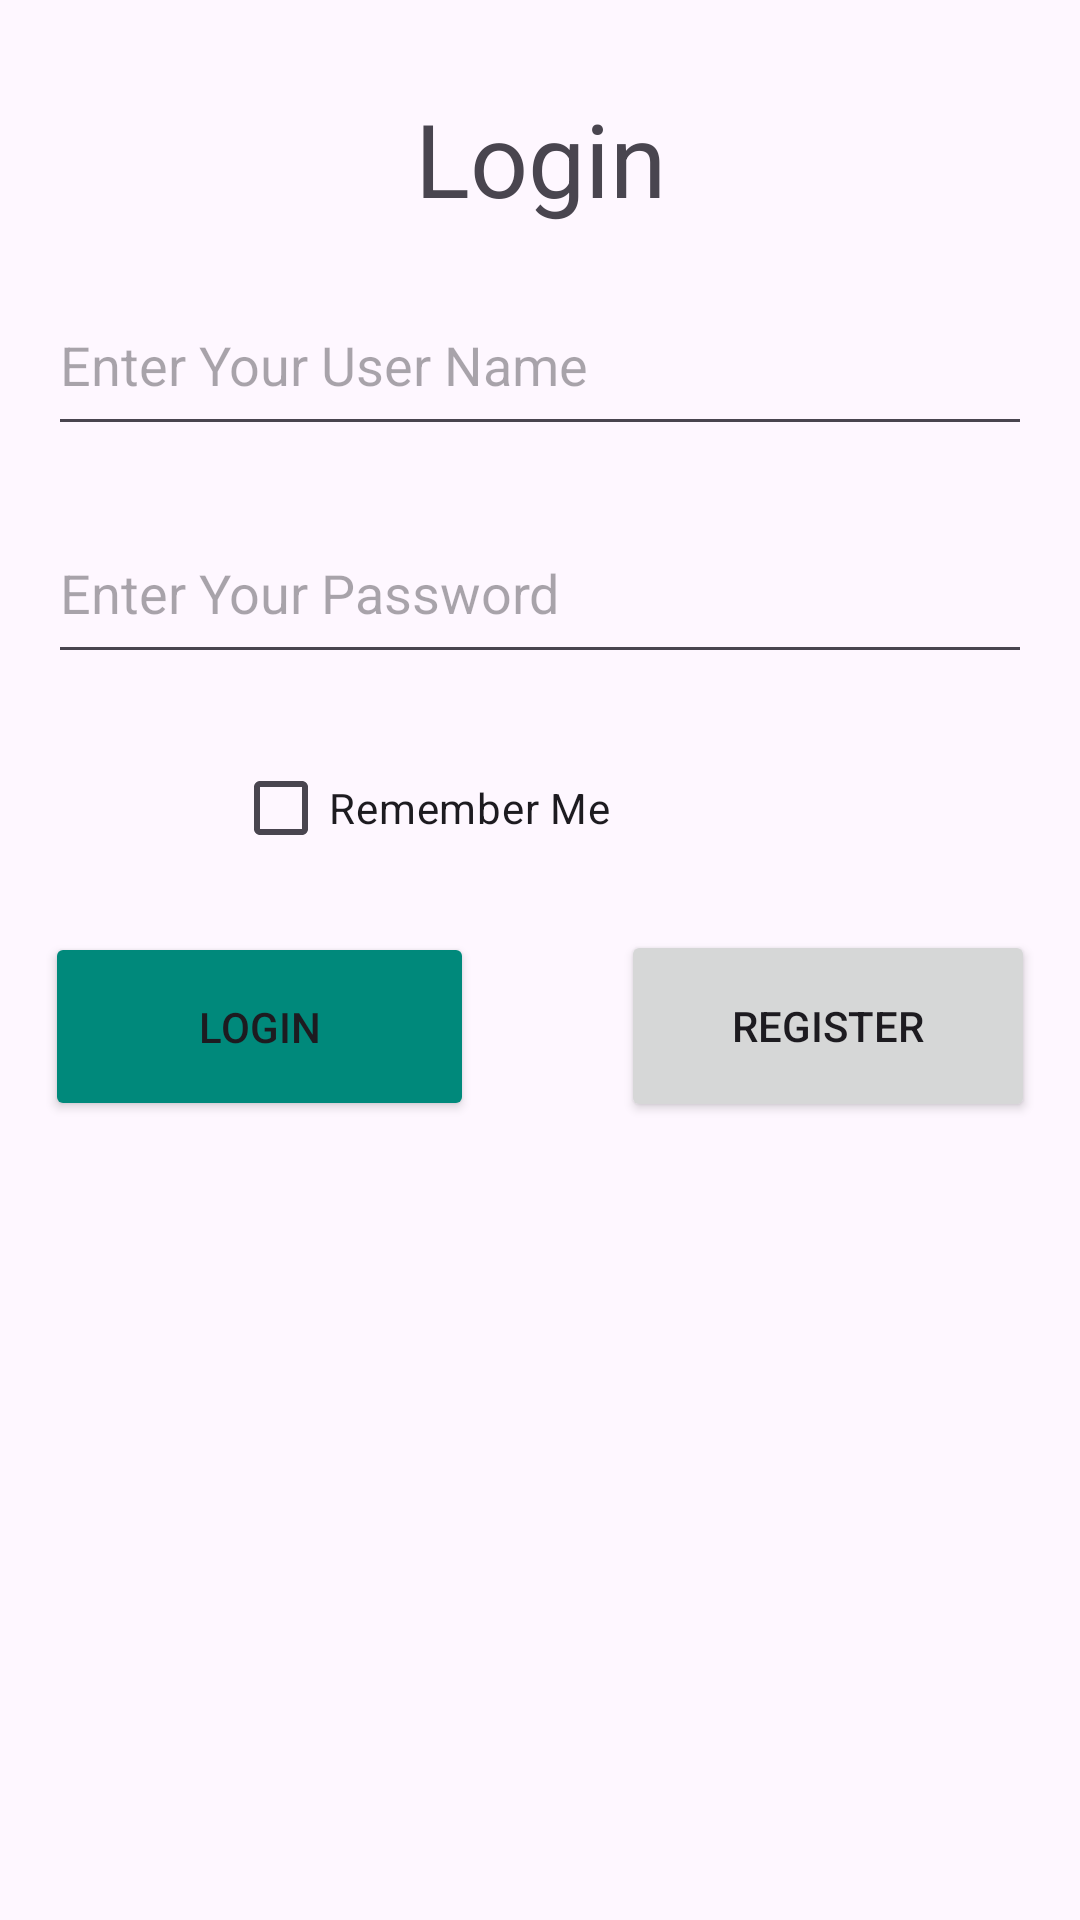

Produce the Android XML layout that renders to this screen, including the resource entries it uses.
<!-- AndroidManifest.xml: application theme Theme.MoviesAndSongsApp -->
<!-- res/layout/activity_login.xml -->
<?xml version="1.0" encoding="utf-8"?>
<androidx.constraintlayout.widget.ConstraintLayout xmlns:android="http://schemas.android.com/apk/res/android"
    xmlns:app="http://schemas.android.com/apk/res-auto"
    xmlns:tools="http://schemas.android.com/tools"
    android:layout_width="match_parent"
    android:layout_height="match_parent"
    tools:context=".LoginActivity">

    <EditText
        android:id="@+id/UserNameLogin"
        android:layout_width="0dp"
        android:layout_height="0dp"
        android:layout_marginStart="16dp"
        android:layout_marginEnd="16dp"
        android:layout_marginBottom="19dp"
        android:ems="10"
        android:hint="@string/enter_your_user_name"
        android:inputType="text"
        app:layout_constraintBottom_toTopOf="@+id/PasswordLogin"
        app:layout_constraintEnd_toEndOf="parent"
        app:layout_constraintStart_toStartOf="parent"
        app:layout_constraintTop_toBottomOf="@+id/textView2" />

    <CheckBox
        android:id="@+id/rememberMeCheckBox"
        android:layout_width="205dp"
        android:layout_height="0dp"
        android:layout_marginBottom="12dp"
        android:text="@string/remember_me"
        app:layout_constraintBottom_toTopOf="@+id/button2"
        app:layout_constraintEnd_toEndOf="parent"
        app:layout_constraintStart_toStartOf="parent"
        app:layout_constraintTop_toBottomOf="@+id/PasswordLogin" />

    <EditText
        android:id="@+id/PasswordLogin"
        android:layout_width="0dp"
        android:layout_height="0dp"
        android:layout_marginStart="16dp"
        android:layout_marginEnd="16dp"
        android:layout_marginBottom="16dp"
        android:ems="10"
        android:hint="@string/enter_your_password"
        android:inputType="textPassword"
        app:layout_constraintBottom_toTopOf="@+id/rememberMeCheckBox"
        app:layout_constraintEnd_toEndOf="parent"
        app:layout_constraintStart_toStartOf="parent"
        app:layout_constraintTop_toBottomOf="@+id/UserNameLogin" />

    <androidx.appcompat.widget.AppCompatButton
        android:id="@+id/button2"
        android:layout_width="138dp"
        android:layout_height="64dp"
        android:layout_marginEnd="16dp"
        android:layout_marginBottom="266dp"
        android:onClick="btnRegisterLogin"
        android:text="@string/register"
        app:layout_constraintBottom_toBottomOf="parent"
        app:layout_constraintEnd_toEndOf="parent"
        app:layout_constraintStart_toEndOf="@+id/button"
        app:layout_constraintTop_toBottomOf="@+id/rememberMeCheckBox" />

    <androidx.appcompat.widget.AppCompatButton
        android:id="@+id/button"
        android:layout_width="143dp"
        android:layout_height="63dp"
        android:layout_marginStart="16dp"
        android:layout_marginEnd="49dp"
        android:backgroundTint="#00897B"
        android:onClick="btnLogin"
        android:text="@string/login"
        app:layout_constraintBottom_toBottomOf="@+id/button2"
        app:layout_constraintEnd_toStartOf="@+id/button2"
        app:layout_constraintStart_toStartOf="parent"
        app:layout_constraintTop_toTopOf="@+id/button2" />

    <TextView
        android:id="@+id/textView2"
        android:layout_width="wrap_content"
        android:layout_height="wrap_content"
        android:layout_marginTop="30dp"
        android:layout_marginBottom="16dp"
        android:text="Login"
        android:textSize="34sp"
        app:layout_constraintBottom_toTopOf="@+id/UserNameLogin"
        app:layout_constraintEnd_toEndOf="parent"
        app:layout_constraintStart_toStartOf="parent"
        app:layout_constraintTop_toTopOf="parent" />
</androidx.constraintlayout.widget.ConstraintLayout>
<!-- resources referenced by this layout -->
<resources>
  <string name="enter_your_password">Enter Your Password</string>
  <string name="enter_your_user_name">Enter Your User Name</string>
  <string name="login">Login</string>
  <string name="register">Register</string>
  <string name="remember_me">Remember Me</string>
  <style name="Theme.MoviesAndSongsApp" parent="Base.Theme.MoviesAndSongsApp" />
  <style name="Base.Theme.MoviesAndSongsApp" parent="Theme.Material3.DayNight.NoActionBar">
          
          
      </style>
</resources>
